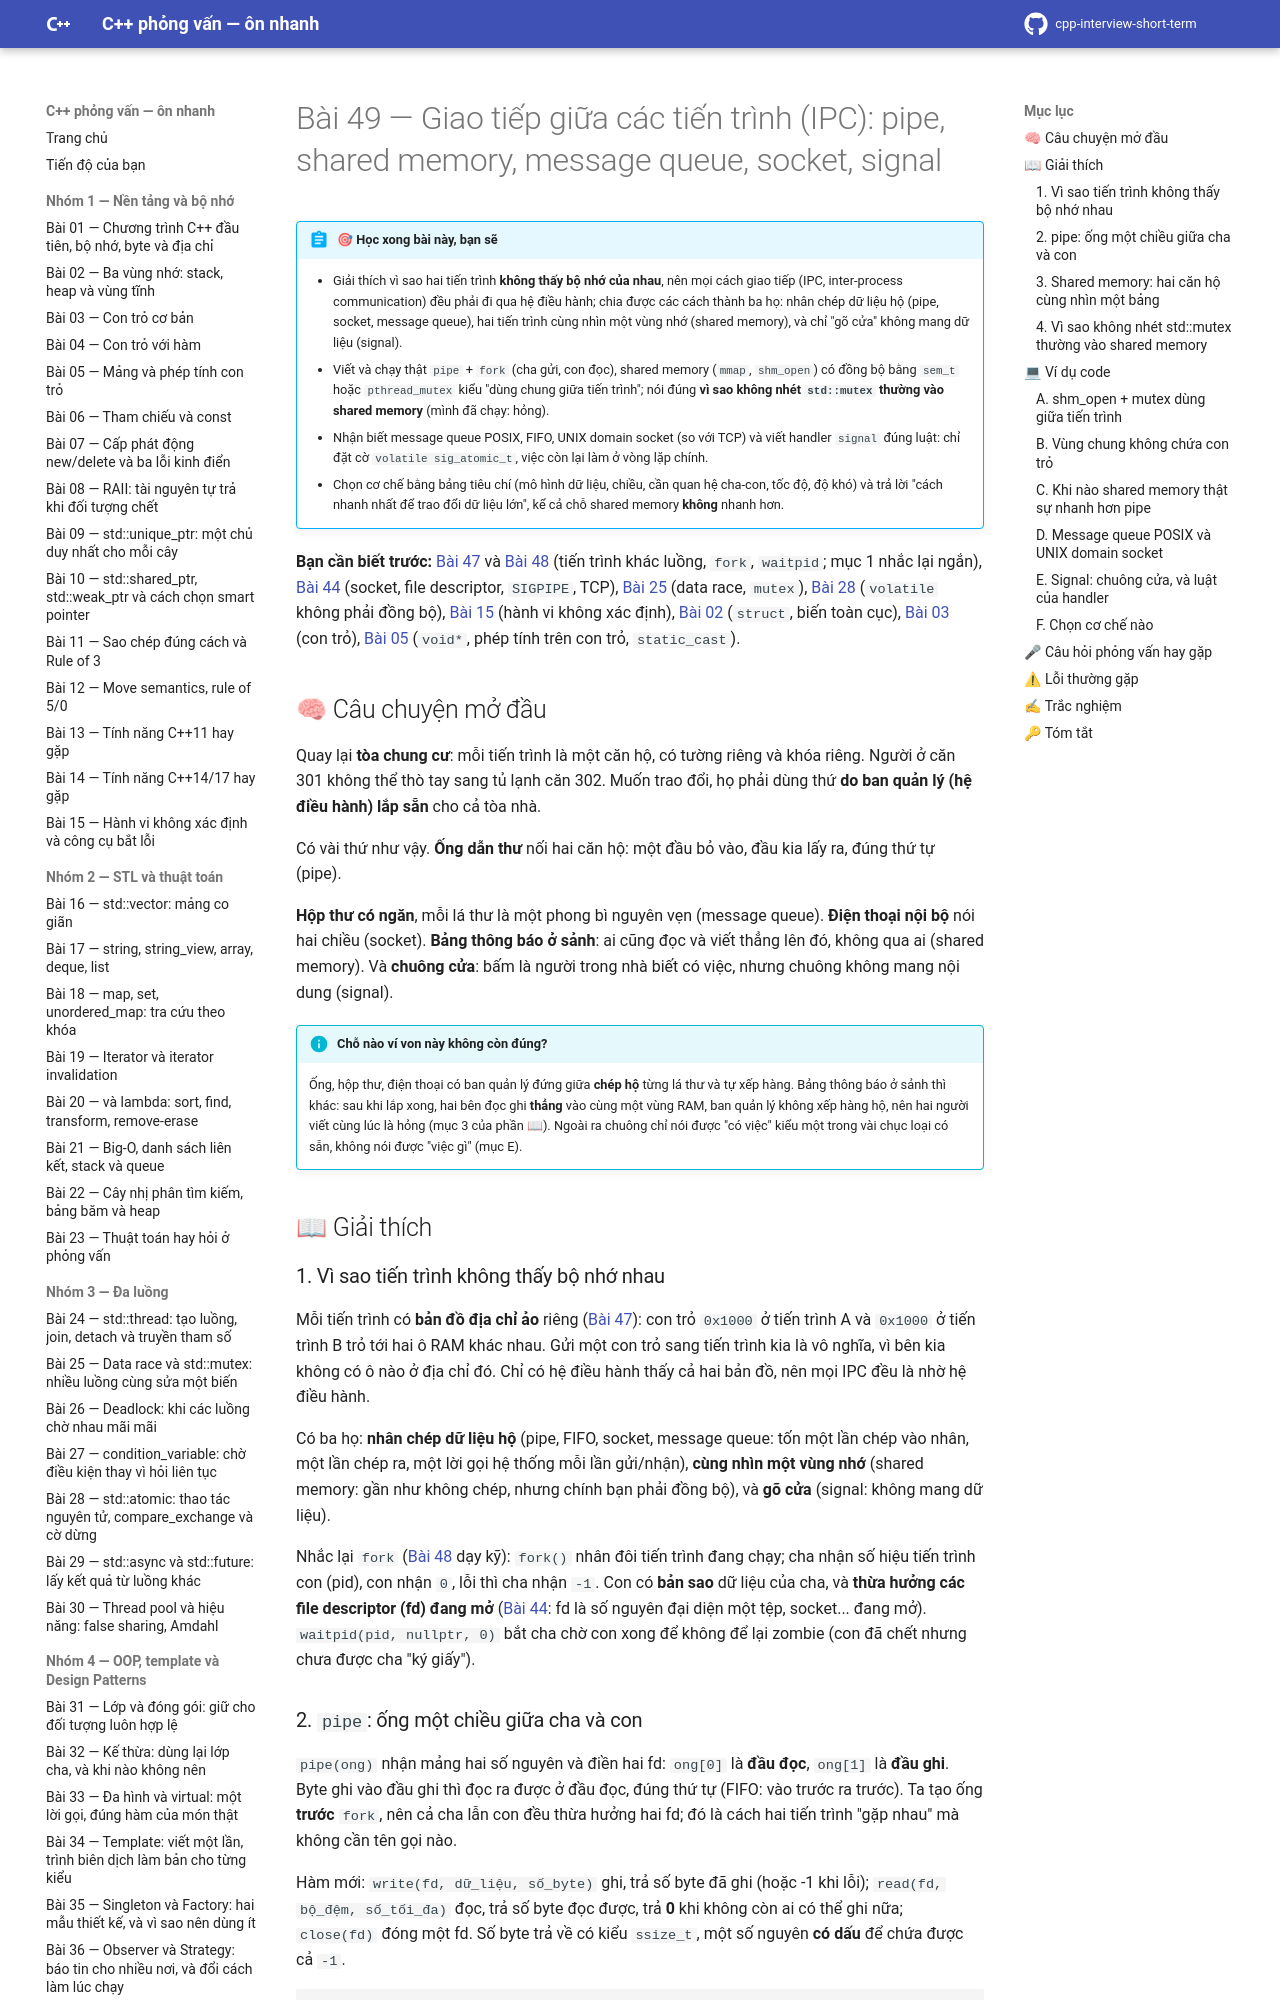

repository: hungnguyen010518/cpp-interview-short-term · page: nhom-6-he-dieu-hanh-tien-trinh/49-ipc/index.html · generator: mkdocs

# Bài 49 — Giao tiếp giữa các tiến trình (IPC): pipe, shared memory, message queue, socket, signal

!!! abstract "🎯 Học xong bài này, bạn sẽ"
    - Giải thích vì sao hai tiến trình **không thấy bộ nhớ của nhau**, nên mọi cách giao tiếp (IPC, inter-process communication) đều phải đi qua hệ điều hành; chia được các cách thành ba họ: nhân chép dữ liệu hộ (pipe, socket, message queue), hai tiến trình cùng nhìn một vùng nhớ (shared memory), và chỉ "gõ cửa" không mang dữ liệu (signal).
    - Viết và chạy thật `pipe` + `fork` (cha gửi, con đọc), shared memory (`mmap`, `shm_open`) có đồng bộ bằng `sem_t` hoặc `pthread_mutex` kiểu "dùng chung giữa tiến trình"; nói đúng **vì sao không nhét `std::mutex` thường vào shared memory** (mình đã chạy: hỏng).
    - Nhận biết message queue POSIX, FIFO, UNIX domain socket (so với TCP) và viết handler `signal` đúng luật: chỉ đặt cờ `volatile sig_atomic_t`, việc còn lại làm ở vòng lặp chính.
    - Chọn cơ chế bằng bảng tiêu chí (mô hình dữ liệu, chiều, cần quan hệ cha-con, tốc độ, độ khó) và trả lời "cách nhanh nhất để trao đổi dữ liệu lớn", kể cả chỗ shared memory **không** nhanh hơn.

**Bạn cần biết trước:** [Bài 47](47-tien-trinh-vs-luong.md) và [Bài 48](48-fork-exec-wait.md) (tiến trình khác luồng, `fork`, `waitpid`; mục 1 nhắc lại ngắn), [Bài 44](../nhom-5-he-thong-quy-trinh/44-mang-socket.md) (socket, file descriptor, `SIGPIPE`, TCP), [Bài 25](../nhom-3-da-luong/25-data-race-mutex.md) (data race, `mutex`), [Bài 28](../nhom-3-da-luong/28-atomic.md) (`volatile` không phải đồng bộ), [Bài 15](../nhom-1-nen-tang-bo-nho/15-hanh-vi-khong-xac-dinh-cong-cu.md) (hành vi không xác định), [Bài 02](../nhom-1-nen-tang-bo-nho/02-stack-heap-static.md) (`struct`, biến toàn cục), [Bài 03](../nhom-1-nen-tang-bo-nho/03-con-tro-co-ban.md) (con trỏ), [Bài 05](../nhom-1-nen-tang-bo-nho/05-mang-phep-tinh-con-tro.md) (`void*`, phép tính trên con trỏ, `static_cast`).

## 🧠 Câu chuyện mở đầu

Quay lại **tòa chung cư**: mỗi tiến trình là một căn hộ, có tường riêng và khóa riêng. Người ở căn 301 không thể thò tay sang tủ lạnh căn 302. Muốn trao đổi, họ phải dùng thứ **do ban quản lý (hệ điều hành) lắp sẵn** cho cả tòa nhà.

Có vài thứ như vậy. **Ống dẫn thư** nối hai căn hộ: một đầu bỏ vào, đầu kia lấy ra, đúng thứ tự (pipe).

**Hộp thư có ngăn**, mỗi lá thư là một phong bì nguyên vẹn (message queue). **Điện thoại nội bộ** nói hai chiều (socket). **Bảng thông báo ở sảnh**: ai cũng đọc và viết thẳng lên đó, không qua ai (shared memory). Và **chuông cửa**: bấm là người trong nhà biết có việc, nhưng chuông không mang nội dung (signal).

!!! info "Chỗ nào ví von này không còn đúng?"
    Ống, hộp thư, điện thoại có ban quản lý đứng giữa **chép hộ** từng lá thư và tự xếp hàng. Bảng thông báo ở sảnh thì khác: sau khi lắp xong, hai bên đọc ghi **thẳng** vào cùng một vùng RAM, ban quản lý không xếp hàng hộ, nên hai người viết cùng lúc là hỏng (mục 3 của phần 📖). Ngoài ra chuông chỉ nói được "có việc" kiểu một trong vài chục loại có sẵn, không nói được "việc gì" (mục E).

## 📖 Giải thích

### 1. Vì sao tiến trình không thấy bộ nhớ nhau

Mỗi tiến trình có **bản đồ địa chỉ ảo** riêng ([Bài 47](47-tien-trinh-vs-luong.md)): con trỏ `0x1000` ở tiến trình A và `0x1000` ở tiến trình B trỏ tới hai ô RAM khác nhau. Gửi một con trỏ sang tiến trình kia là vô nghĩa, vì bên kia không có ô nào ở địa chỉ đó. Chỉ có hệ điều hành thấy cả hai bản đồ, nên mọi IPC đều là nhờ hệ điều hành.

Có ba họ: **nhân chép dữ liệu hộ** (pipe, FIFO, socket, message queue: tốn một lần chép vào nhân, một lần chép ra, một lời gọi hệ thống mỗi lần gửi/nhận), **cùng nhìn một vùng nhớ** (shared memory: gần như không chép, nhưng chính bạn phải đồng bộ), và **gõ cửa** (signal: không mang dữ liệu).

Nhắc lại `fork` ([Bài 48](48-fork-exec-wait.md) dạy kỹ): `fork()` nhân đôi tiến trình đang chạy; cha nhận số hiệu tiến trình con (pid), con nhận `0`, lỗi thì cha nhận `-1`. Con có **bản sao** dữ liệu của cha, và **thừa hưởng các file descriptor (fd) đang mở** ([Bài 44](../nhom-5-he-thong-quy-trinh/44-mang-socket.md): fd là số nguyên đại diện một tệp, socket... đang mở). `waitpid(pid, nullptr, 0)` bắt cha chờ con xong để không để lại zombie (con đã chết nhưng chưa được cha "ký giấy").
